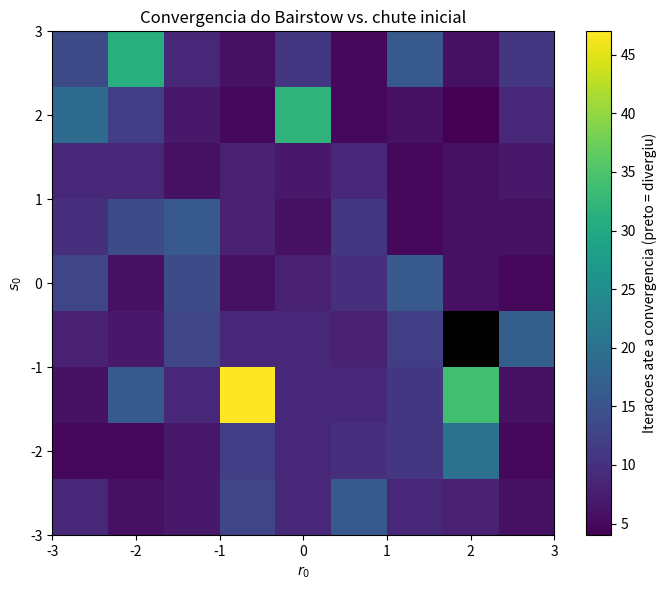
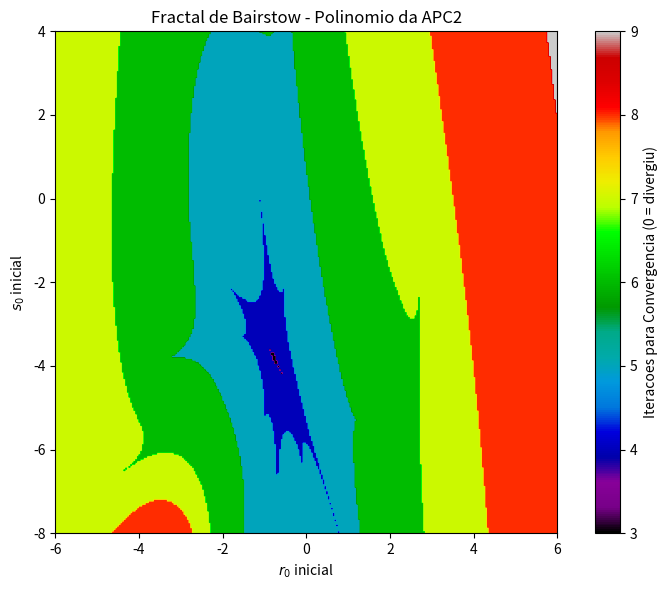

These figures' Python source, in order:
import numpy as np
import matplotlib.pyplot as plt


def bairstow_step(a, r, s, tol=1e-8, max_iter=100, blowup=1e12):
    a = np.asarray(a, dtype=float)
    n = len(a) - 1

    b = np.zeros(n + 1)
    c = np.zeros(n + 1)

    for iter_count in range(1, max_iter + 1):
        b[n] = a[n]
        b[n - 1] = a[n - 1] + r * b[n]
        for i in range(n - 2, -1, -1):
            b[i] = a[i] + r * b[i + 1] + s * b[i + 2]

        c[n] = b[n]
        c[n - 1] = b[n - 1] + r * c[n]
        for i in range(n - 2, 0, -1):
            c[i] = b[i] + r * c[i + 1] + s * c[i + 2]

        det = c[1] * c[3] - c[2] ** 2

        if abs(det) < 1e-300:
            r += 1e-3
            s += 1e-3
            continue

        dr = (-b[0] * c[3] + c[2] * b[1]) / det
        ds = (-c[1] * b[1] + c[2] * b[0]) / det

        r_new = r + dr
        s_new = s + ds

        if (not np.isfinite(r_new)) or (not np.isfinite(s_new)) \
                or abs(r_new) > blowup or abs(s_new) > blowup:
            return r, s, b, iter_count, False

        tol_r = abs(dr / r_new) if r_new != 0 else abs(dr)
        tol_s = abs(ds / s_new) if s_new != 0 else abs(ds)

        r, s = r_new, s_new

        if tol_r < tol and tol_s < tol:
            b[n] = a[n]
            b[n - 1] = a[n - 1] + r * b[n]
            for i in range(n - 2, -1, -1):
                b[i] = a[i] + r * b[i + 1] + s * b[i + 2]
            return r, s, b, iter_count, True

    return r, s, b, max_iter, False


def get_roots_from_quadratic(r, s):
    delta = r ** 2 + 4 * s
    if delta > 0:
        sq = np.sqrt(delta)
        return [(r + sq) / 2, (r - sq) / 2]
    elif delta == 0:
        return [r / 2, r / 2]
    else:
        real_part = r / 2
        imag_part = np.sqrt(-delta) / 2
        return [complex(real_part, imag_part), complex(real_part, -imag_part)]


def bairstow_full(a, r0=1.0, s0=1.0, tol=1e-8, max_iter=200, verbose=False):
    roots = []
    a_curr = np.array(a, dtype=float)
    r_guess, s_guess = r0, s0

    while len(a_curr) > 3:
        r, s, b, iters, ok = bairstow_step(a_curr, r_guess, s_guess, tol, max_iter)
        if not ok:
            raise RuntimeError(
                f"Bairstow nao convergiu a partir de r0={r0}, s0={s0} "
                f"(grau atual = {len(a_curr) - 1}, iteracoes = {iters})."
            )
        novas_raizes = get_roots_from_quadratic(r, s)
        roots.extend(novas_raizes)
        if verbose:
            print(f"  [grau {len(a_curr)-1} -> {len(a_curr)-3}] "
                  f"r={r:.6f}  s={s:.6f}  iters={iters}  "
                  f"raizes: {novas_raizes[0]:.6f}, {novas_raizes[1]:.6f}")
        a_curr = b[2:]
        r_guess, s_guess = r, s

    if len(a_curr) == 3:
        r_final = -a_curr[1] / a_curr[2]
        s_final = -a_curr[0] / a_curr[2]
        roots.extend(get_roots_from_quadratic(r_final, s_final))
    elif len(a_curr) == 2:
        roots.append(-a_curr[0] / a_curr[1])

    return roots


def analisar_convergencia(a, r0_vals, s0_vals, tol=1e-8, max_iter=100):
    print(f"{'r0':>8s} {'s0':>8s}   {'status':>10s}   {'iteracoes':>10s}")

    matriz_iter = np.full((len(s0_vals), len(r0_vals)), np.nan)
    n_ok = 0
    n_total = len(r0_vals) * len(s0_vals)

    for i, s0 in enumerate(s0_vals):
        for j, r0 in enumerate(r0_vals):
            _, _, _, iters, ok = bairstow_step(a, r0, s0, tol=tol, max_iter=max_iter)
            if ok:
                matriz_iter[i, j] = iters
                n_ok += 1
                print(f"{r0:8.3f} {s0:8.3f}   {'convergiu':>10s}   {iters:10d}")
            else:
                print(f"{r0:8.3f} {s0:8.3f}   {'DIVERGIU':>10s}   {'--':>10s}")

    print(f"\nTaxa de convergencia: {100*n_ok/n_total:.1f}%  "
          f"({n_ok}/{n_total} chutes testados)")
    if n_ok > 0:
        print(f"Media de iteracoes (apenas casos convergidos): "
              f"{np.nanmean(matriz_iter):.2f}")

    return matriz_iter


def plotar_mapa_convergencia(matriz_iter, r0_vals, s0_vals,
                              titulo="Convergencia do Bairstow vs. chute inicial",
                              arquivo="mapa_convergencia.png"):
    plt.figure(figsize=(7, 6))
    cmap = plt.get_cmap("viridis").copy()
    cmap.set_bad(color="black")
    plt.imshow(matriz_iter, origin="lower", aspect="auto", cmap=cmap,
               extent=[r0_vals.min(), r0_vals.max(),
                       s0_vals.min(), s0_vals.max()])
    plt.colorbar(label="Iteracoes ate a convergencia (preto = divergiu)")
    plt.xlabel(r"$r_0$")
    plt.ylabel(r"$s_0$")
    plt.title(titulo)
    plt.tight_layout()
    plt.savefig(arquivo, dpi=150)
    plt.show()


def gerar_fractal_bairstow(a, resolucao=300, r_lim=(-3, 3), s_lim=(-3, 3),
                            max_iter=50, arquivo="fractal_bairstow.png"):
    r_vals = np.linspace(r_lim[0], r_lim[1], resolucao)
    s_vals = np.linspace(s_lim[0], s_lim[1], resolucao)

    fractal = np.zeros((resolucao, resolucao))

    for i, s0 in enumerate(s_vals):
        for j, r0 in enumerate(r_vals):
            _, _, _, iters, ok = bairstow_step(a, r0, s0, max_iter=max_iter)
            fractal[i, j] = iters if ok else 0

    plt.figure(figsize=(8, 6))
    plt.imshow(fractal, extent=[r_lim[0], r_lim[1], s_lim[0], s_lim[1]],
               origin='lower', cmap='nipy_spectral')
    plt.colorbar(label='Iteracoes para Convergencia (0 = divergiu)')
    plt.title('Fractal de Bairstow - Polinomio da APC2')
    plt.xlabel(r'$r_0$ inicial')
    plt.ylabel(r'$s_0$ inicial')
    plt.tight_layout()
    plt.savefig(arquivo, dpi=150)
    plt.show()


def interpretar_autovalores(autovalores):
    print("\n--- Interpretacao fisica dos autovalores ---")
    todos_estaveis = True
    algum_oscilatorio = False

    for lam in autovalores:
        lam = complex(lam)
        sigma = lam.real
        omega_d = lam.imag
        omega_n = abs(lam)
        zeta = -sigma / omega_n if omega_n > 1e-12 else None

        if sigma >= -1e-9:
            todos_estaveis = False
        if abs(omega_d) > 1e-9:
            algum_oscilatorio = True

        print(f"  lambda = {lam:.6f}")
        print(f"      sigma (decaimento)     = {sigma:.6f} 1/s")
        if abs(omega_d) > 1e-9:
            periodo = 2 * np.pi / abs(omega_d)
            print(f"      omega_d (oscilacao)    = {omega_d:.6f} rad/s")
            print(f"      omega_n = |lambda|     = {omega_n:.6f} rad/s")
            print(f"      zeta (amortecimento)   = {zeta:.4f}")
            print(f"      periodo de oscilacao   = {periodo:.4f} s")
        else:
            print("      modo nao oscilatorio (raiz real)")
        print()

    print(f"Estabilidade global : sistema "
          f"{'ESTAVEL' if todos_estaveis else 'INSTAVEL'} "
          f"(todas as partes reais negativas -> vibracoes decaem)."
          if todos_estaveis else
          "Estabilidade global : sistema INSTAVEL "
          "(ha pelo menos um polo com parte real >= 0).")
    if algum_oscilatorio:
        print("Comportamento       : resposta OSCILATORIA (subamortecida), "
              "evidenciada pela parte imaginaria nao nula dos autovalores.")


if __name__ == "__main__":

    print("=" * 70)
    print("VALIDACAO: Polinomio de 7a Ordem")
    print("=" * 70)
    raizes_conhecidas = [1, -1, 2, -2, 3, complex(-1, 1), complex(-1, -1)]
    poly_7_numpy = np.poly(raizes_conhecidas)
    a_validacao = poly_7_numpy[::-1].real

    raizes_encontradas = bairstow_full(a_validacao, r0=0.5, s0=0.5, verbose=True)

    print("\nRaizes conhecidas originais:")
    for raiz in sorted(raizes_conhecidas, key=lambda x: x.real if isinstance(x, complex) else x):
        print(f"  {np.round(raiz, 4)}")

    print("\nRaizes encontradas pelo metodo de Bairstow:")
    for raiz in sorted(raizes_encontradas, key=lambda x: x.real if isinstance(x, complex) else x):
        print(f"  {np.round(raiz, 4)}")

    conhecidas_c = sorted([complex(z) for z in raizes_conhecidas], key=lambda z: (round(z.real, 6), round(z.imag, 6)))
    encontradas_c = sorted([complex(z) for z in raizes_encontradas], key=lambda z: (round(z.real, 6), round(z.imag, 6)))
    erro_max = max(abs(k - f) for k, f in zip(conhecidas_c, encontradas_c))
    print(f"\nErro absoluto maximo entre raiz conhecida e encontrada: {erro_max:.3e}")
    print("Validacao:", "APROVADA" if erro_max < 1e-6 else "REPROVADA")

    print("\n" + "=" * 70)
    print("ANALISE DE CONVERGENCIA PARA DIFERENTES (r0, s0)")
    print("=" * 70)
    r0_vals = np.linspace(-3, 3, 9)
    s0_vals = np.linspace(-3, 3, 9)
    matriz_iter = analisar_convergencia(a_validacao, r0_vals, s0_vals)
    plotar_mapa_convergencia(matriz_iter, r0_vals, s0_vals,
                              arquivo="mapa_convergencia_validacao.png")

    print("\n" + "=" * 70)
    print("SOLUCAO DO POLINOMIO CARACTERISTICO DA APC2")
    print("=" * 70)
    a_apc2 = [100.0, 40.0, 34.0, 6.0, 1.0]

    autovalores = bairstow_full(a_apc2, r0=1.0, s0=-1.0, verbose=True)

    print("\nAutovalores do sistema (raizes do polinomio caracteristico):")
    for lam in autovalores:
        print(f"  lambda = {np.round(lam, 5)}")

    interpretar_autovalores(autovalores)

    print("\n" + "=" * 70)
    print("FRACTAL DE BAIRSTOW - polinomio da APC2")
    print("=" * 70)
    gerar_fractal_bairstow(a_apc2, resolucao=300, r_lim=(-6, 6), s_lim=(-8, 4),
                            arquivo="fractal_bairstow_apc2.png")
